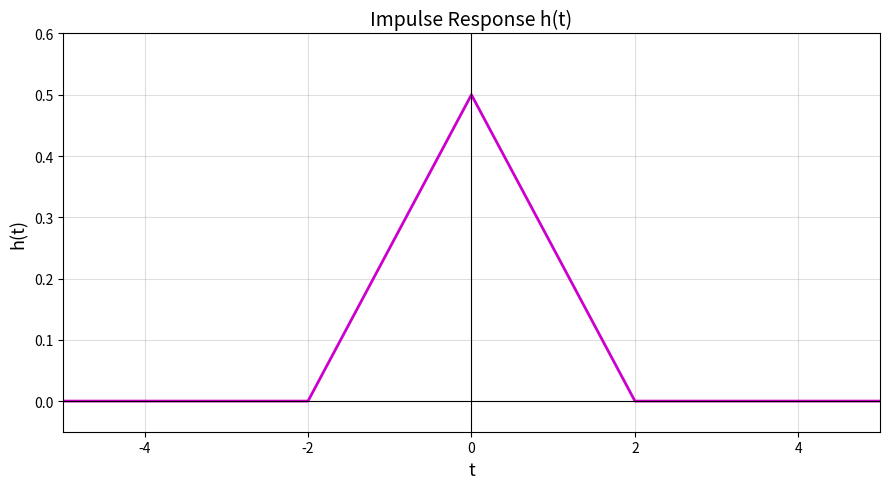
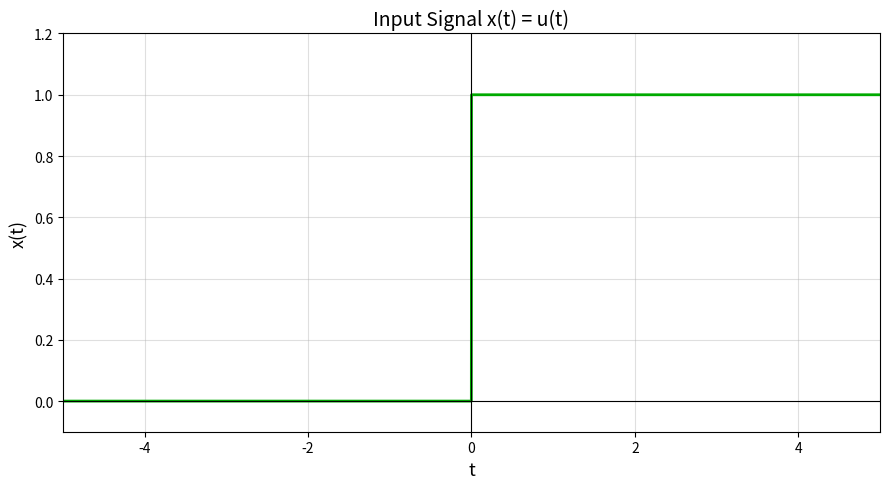
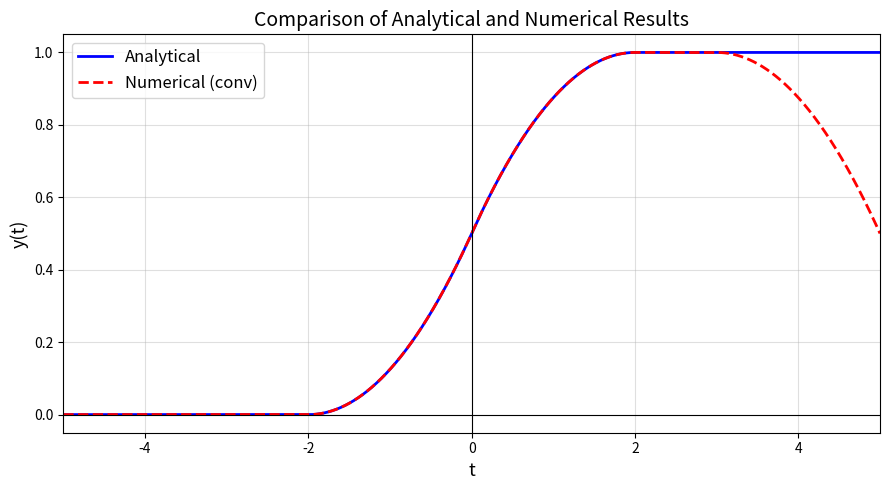

Reproduce these figures in Python, in order.
import numpy as np
import matplotlib
matplotlib.use('Agg')
import matplotlib.pyplot as plt

resolution = 1e-3
time = np.arange(-5, 5 + resolution / 2, resolution)

# x(t) = u(t)
x = np.zeros(len(time))
x[time >= 0] = 1

# h(t) - impulse response of system H (from part ג)
# h(t) = (1/4)(t+2)  for -2 <= t <= 0
# h(t) = (1/4)(2-t)  for  0 <= t <= 2
# h(t) = 0           otherwise
h = np.zeros(len(time))
h[(time >= -2) & (time <= 0)] = 0.25 * (time[(time >= -2) & (time <= 0)] + 2)
h[(time >= 0)  & (time <= 2)] = 0.25 * (2 - time[(time >= 0) & (time <= 2)])

# y(t) analytical (from part ה)
# y(t) = 0                                    t < -2
# y(t) = (1/8)t^2 + (1/2)t + 1/2             -2 <= t < 0
# y(t) = -(1/8)t^2 + (1/2)t + 1/2            0 <= t < 2
# y(t) = 1                                    t >= 2
y_analytic = np.zeros(len(time))
mask1 = (time >= -2) & (time < 0)
mask2 = (time >= 0)  & (time < 2)
y_analytic[mask1] = 0.125 * time[mask1]**2 + 0.5 * time[mask1] + 0.5
y_analytic[mask2] = -0.125 * time[mask2]**2 + 0.5 * time[mask2] + 0.5
y_analytic[time >= 2] = 1.0

# y(t) numerical via convolution  (MATLAB: conv(x, h, 'same') * resolution)
y_conv = np.convolve(x, h, mode='same') * resolution

# ── Figure 1: h(t) ──────────────────────────────────────────────────────────
fig, ax = plt.subplots(figsize=(9, 5))
ax.plot(time, h, color='#cc00cc', linewidth=2)
ax.set_xlabel('t', fontsize=13)
ax.set_ylabel('h(t)', fontsize=13)
ax.set_title('Impulse Response h(t)', fontsize=14)
ax.set_xlim([-5, 5])
ax.set_ylim([-0.05, 0.6])
ax.axhline(0, color='k', linewidth=0.8)
ax.axvline(0, color='k', linewidth=0.8)
ax.grid(True, alpha=0.4)
plt.tight_layout()
plt.savefig(r'C:\Users\user\Documents\מערכות לינאריות\hw1_h.png', dpi=150)
plt.close()
print("Saved hw1_h.png")

# ── Figure 2: x(t) = u(t) ────────────────────────────────────────────────────
fig, ax = plt.subplots(figsize=(9, 5))
ax.plot(time, x, color='#00aa00', linewidth=2)
ax.set_xlabel('t', fontsize=13)
ax.set_ylabel('x(t)', fontsize=13)
ax.set_title('Input Signal x(t) = u(t)', fontsize=14)
ax.set_xlim([-5, 5])
ax.set_ylim([-0.1, 1.2])
ax.axhline(0, color='k', linewidth=0.8)
ax.axvline(0, color='k', linewidth=0.8)
ax.grid(True, alpha=0.4)
plt.tight_layout()
plt.savefig(r'C:\Users\user\Documents\מערכות לינאריות\hw1_x.png', dpi=150)
plt.close()
print("Saved hw1_x.png")

# ── Figure 3: y(t) – analytical vs numerical ─────────────────────────────────
fig, ax = plt.subplots(figsize=(9, 5))
ax.plot(time, y_analytic, 'b-',  linewidth=2, label='Analytical')
ax.plot(time, y_conv,     'r--', linewidth=2, label='Numerical (conv)')
ax.set_xlabel('t', fontsize=13)
ax.set_ylabel('y(t)', fontsize=13)
ax.set_title('Comparison of Analytical and Numerical Results', fontsize=14)
ax.set_xlim([-5, 5])
ax.legend(fontsize=12)
ax.axhline(0, color='k', linewidth=0.8)
ax.axvline(0, color='k', linewidth=0.8)
ax.grid(True, alpha=0.4)
plt.tight_layout()
plt.savefig(r'C:\Users\user\Documents\מערכות לינאריות\hw1_y_comparison.png', dpi=150)
plt.close()
print("Saved hw1_y_comparison.png")
